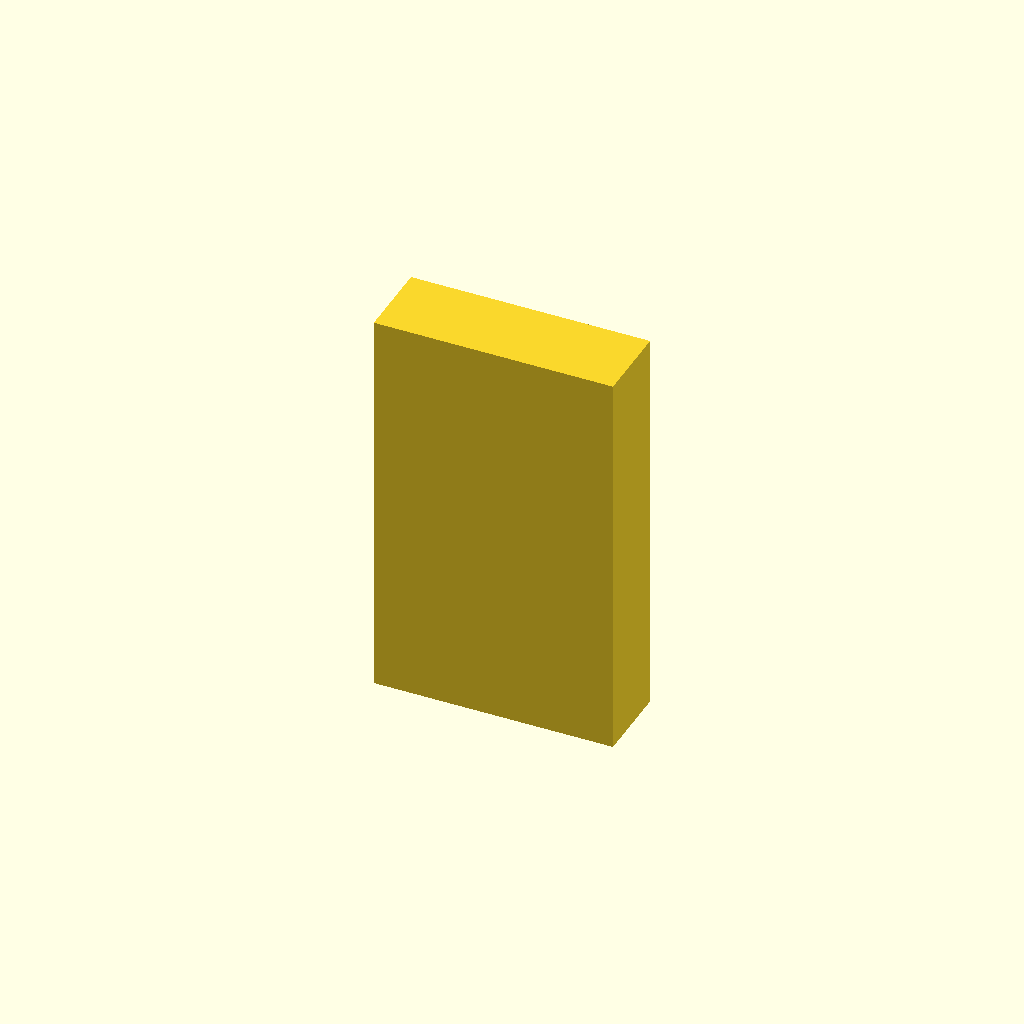
Cell 1: rendered with the file's own defaults.
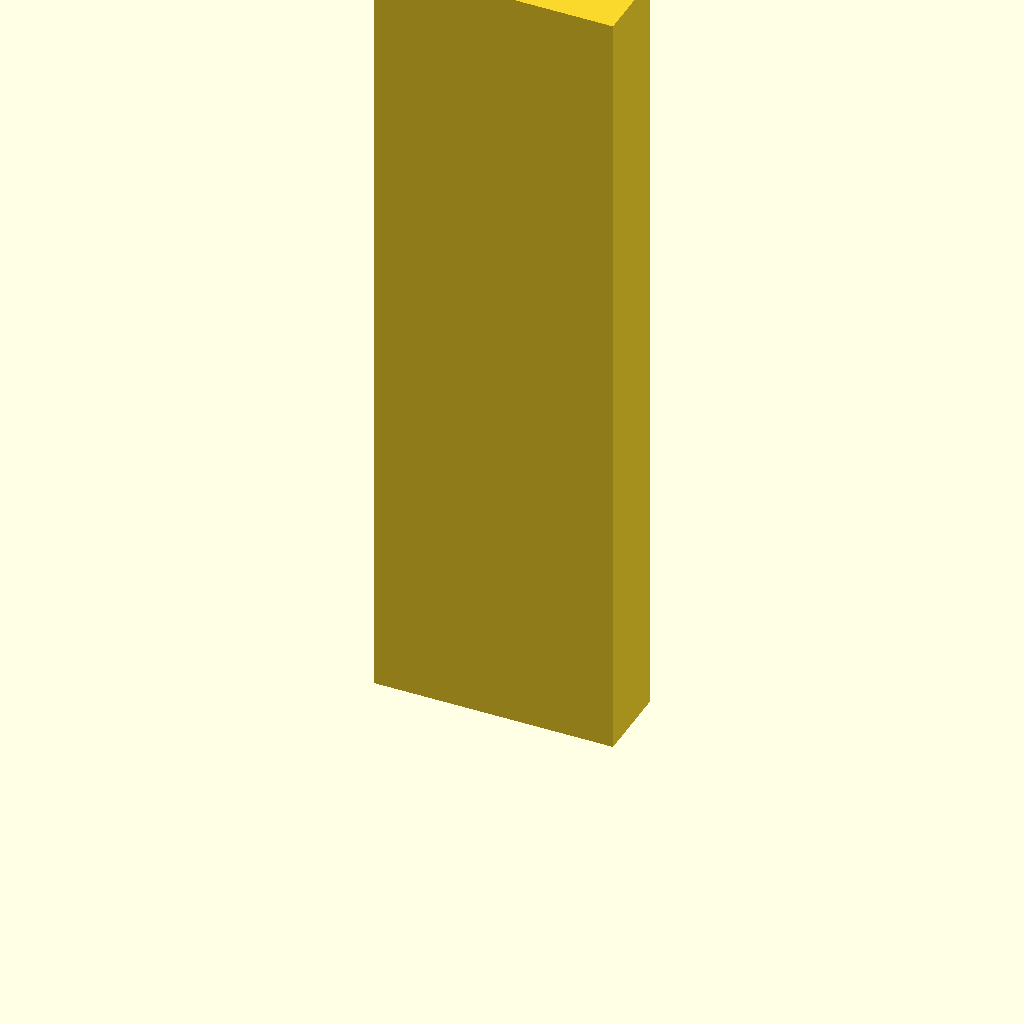
Cell 2 — length set to 200, the other parameters unchanged.
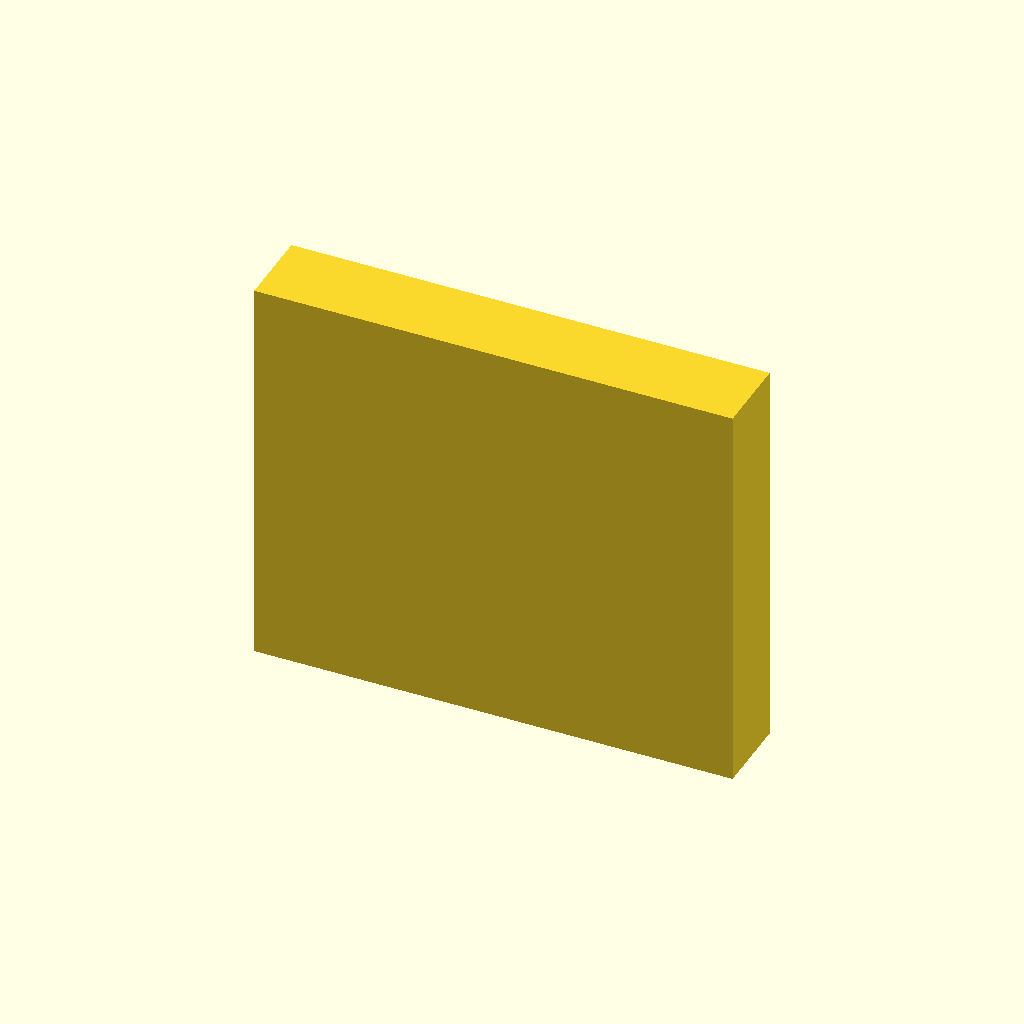
Cell 3 — w set to 120, the other parameters unchanged.
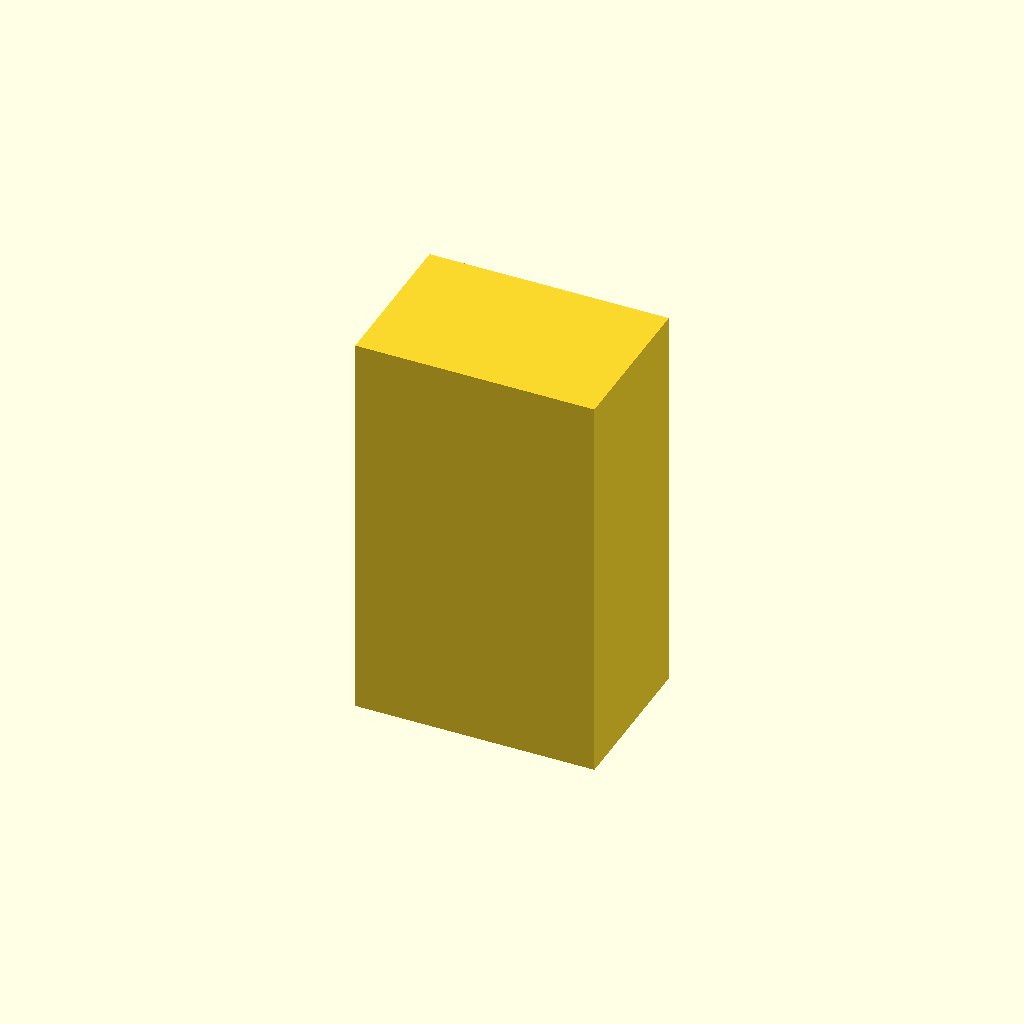
Cell 4: the same model with h = 40.
All cells are drawn from one camera (rotation 55°, 0°, 25°, orthographic, colour scheme Cornfield), so only the parameter changes between them.
OpenSCAD source file additional_study/matched_effort/results/direct_repair/scad/extrusion__E2060.scad:
$fn = 64;

length = 100;
w = 60;
h = 20;

module extrusion_2060(len=100, w=60, h=20) {
    linear_extrude(height=len, center=false, convexity=10)
        square([w, h], center=true);
}

extrusion_2060(length, w, h);
Customizer parameters (derived from the source; name, type, default, range or options):
length: number, default 100
w: number, default 60
h: number, default 20
